The GitHub repository vysakhpr/Matlab-Deep-Learning-For-Computer-Vision contains a labelled image folder "Classification" with 19 categories: bolt5 16inx1 1 4in, bolt5 16inx1in, bolt5 16inx3 4in, finish nail1 1 4in, finish nail 2 in, hex nut1 4in, hex nut1 4in thin, hex nut5 16in, lock split washer1 4in, lock split washer3 8in, roofing nail1 1 4in, screw#10x3 4in pan, screw#6x1in flat, screw#8x1 1 2in flat, screw#8x1 2 pan, screw#8x3 4in flat, screw#8x3 4in pan, washer3 4inx1 8in, washer7 8in5 32in. Examples follow, each with its label.

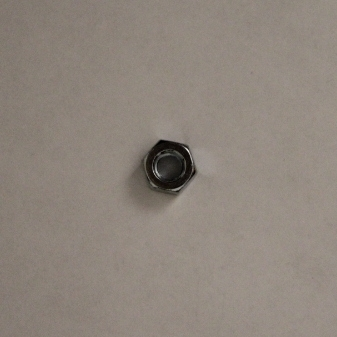
Label: hex nut1 4in

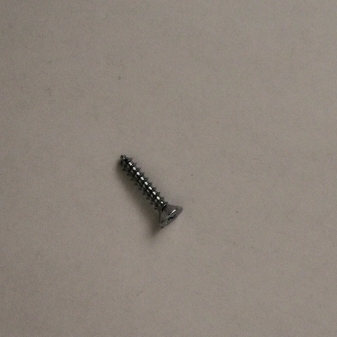
Label: screw#8x3 4in flat

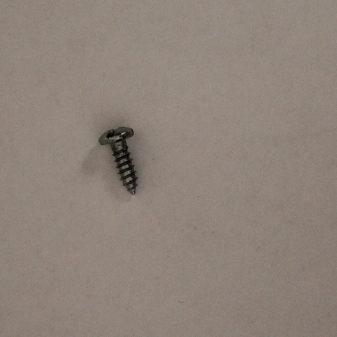
Label: screw#8x1 2 pan

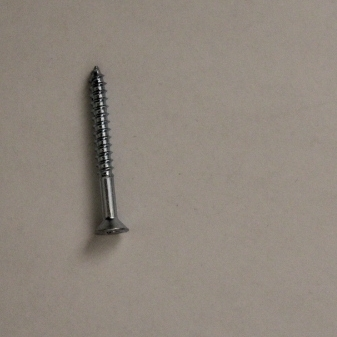
Label: screw#8x1 1 2in flat

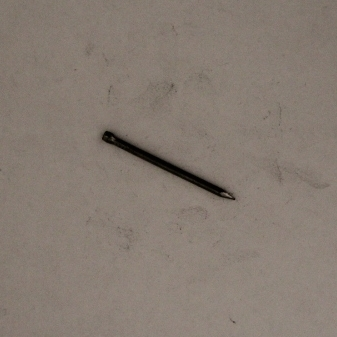
Label: finish nail1 1 4in

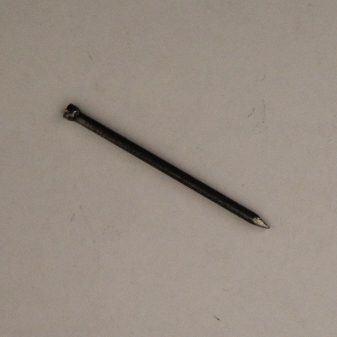
Label: finish nail 2 in
